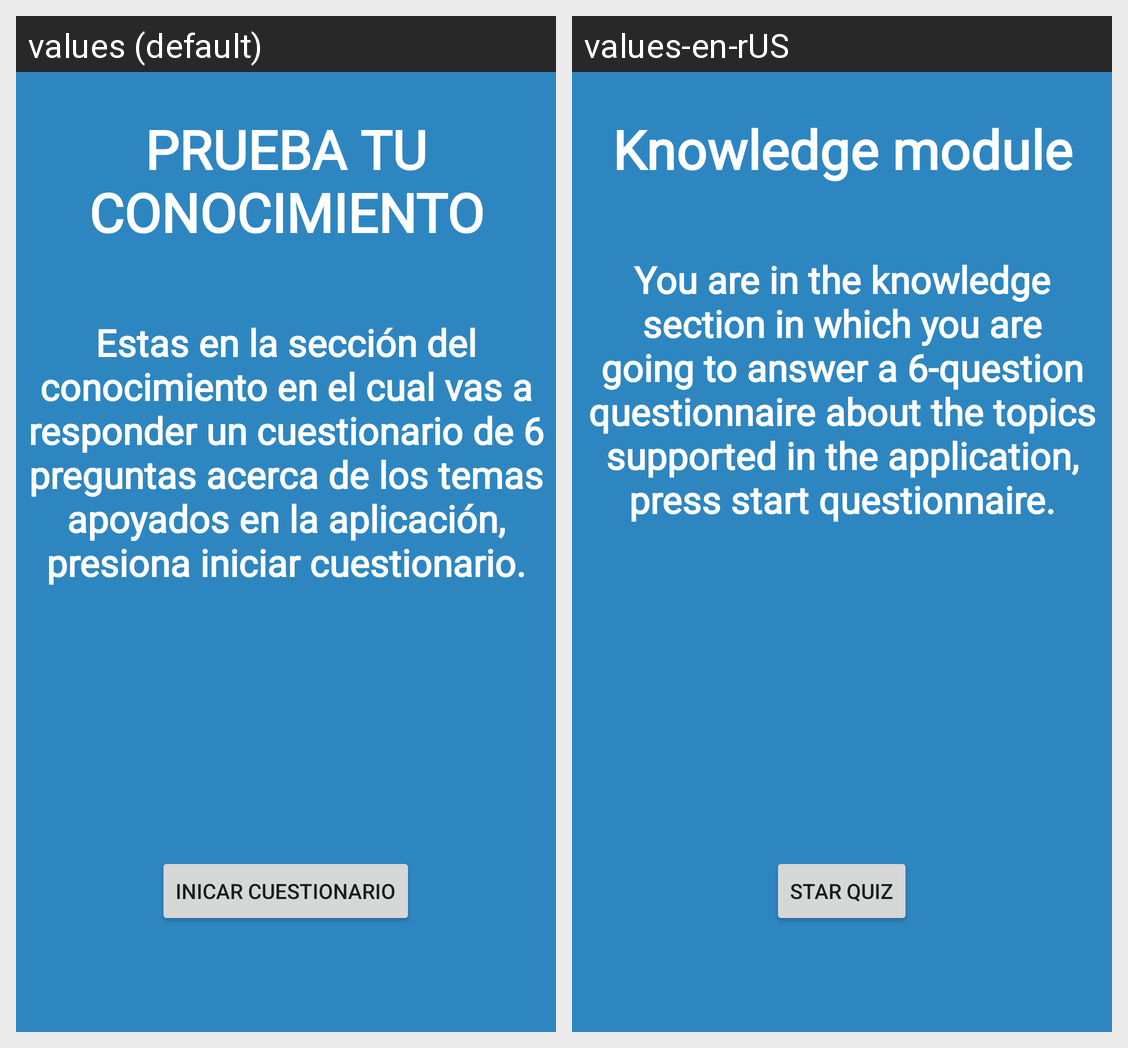

This grid shows one Android layout under two languages. Give, for every string resource on the screen, its name, the default text and each shown locale's text.
Android screen res/layout/fragment_conocimiento.xml rendered under 2 locales, left to right: values (default), values-en-rUS. Device: Nexus 5 (rendered at 1080×1920; each locale shown at half size, 540×960, under a caption strip naming it); theme Theme.GeographyPlay.
Strings drawn on this screen, with the default value and each locale's value (text and hints the layout hard-codes, and strings that could not be matched under every locale, appear in the picture but are not listed):

modulo_conocimiento
  values: PRUEBA TU CONOCIMIENTO
  values-en-rUS: Knowledge module

desc_conocimiento
  values: Estas en la sección del conocimiento en el cual vas a responder un cuestionario de 6 preguntas acerca de los temas apoyados en la aplicación, presiona iniciar cuestionario.
  values-en-rUS: You are in the knowledge section in which you are going to answer a 6-question questionnaire about the topics supported in the application, press start questionnaire.

inicar_cuestionario
  values: Inicar cuestionario
  values-en-rUS: Star quiz
